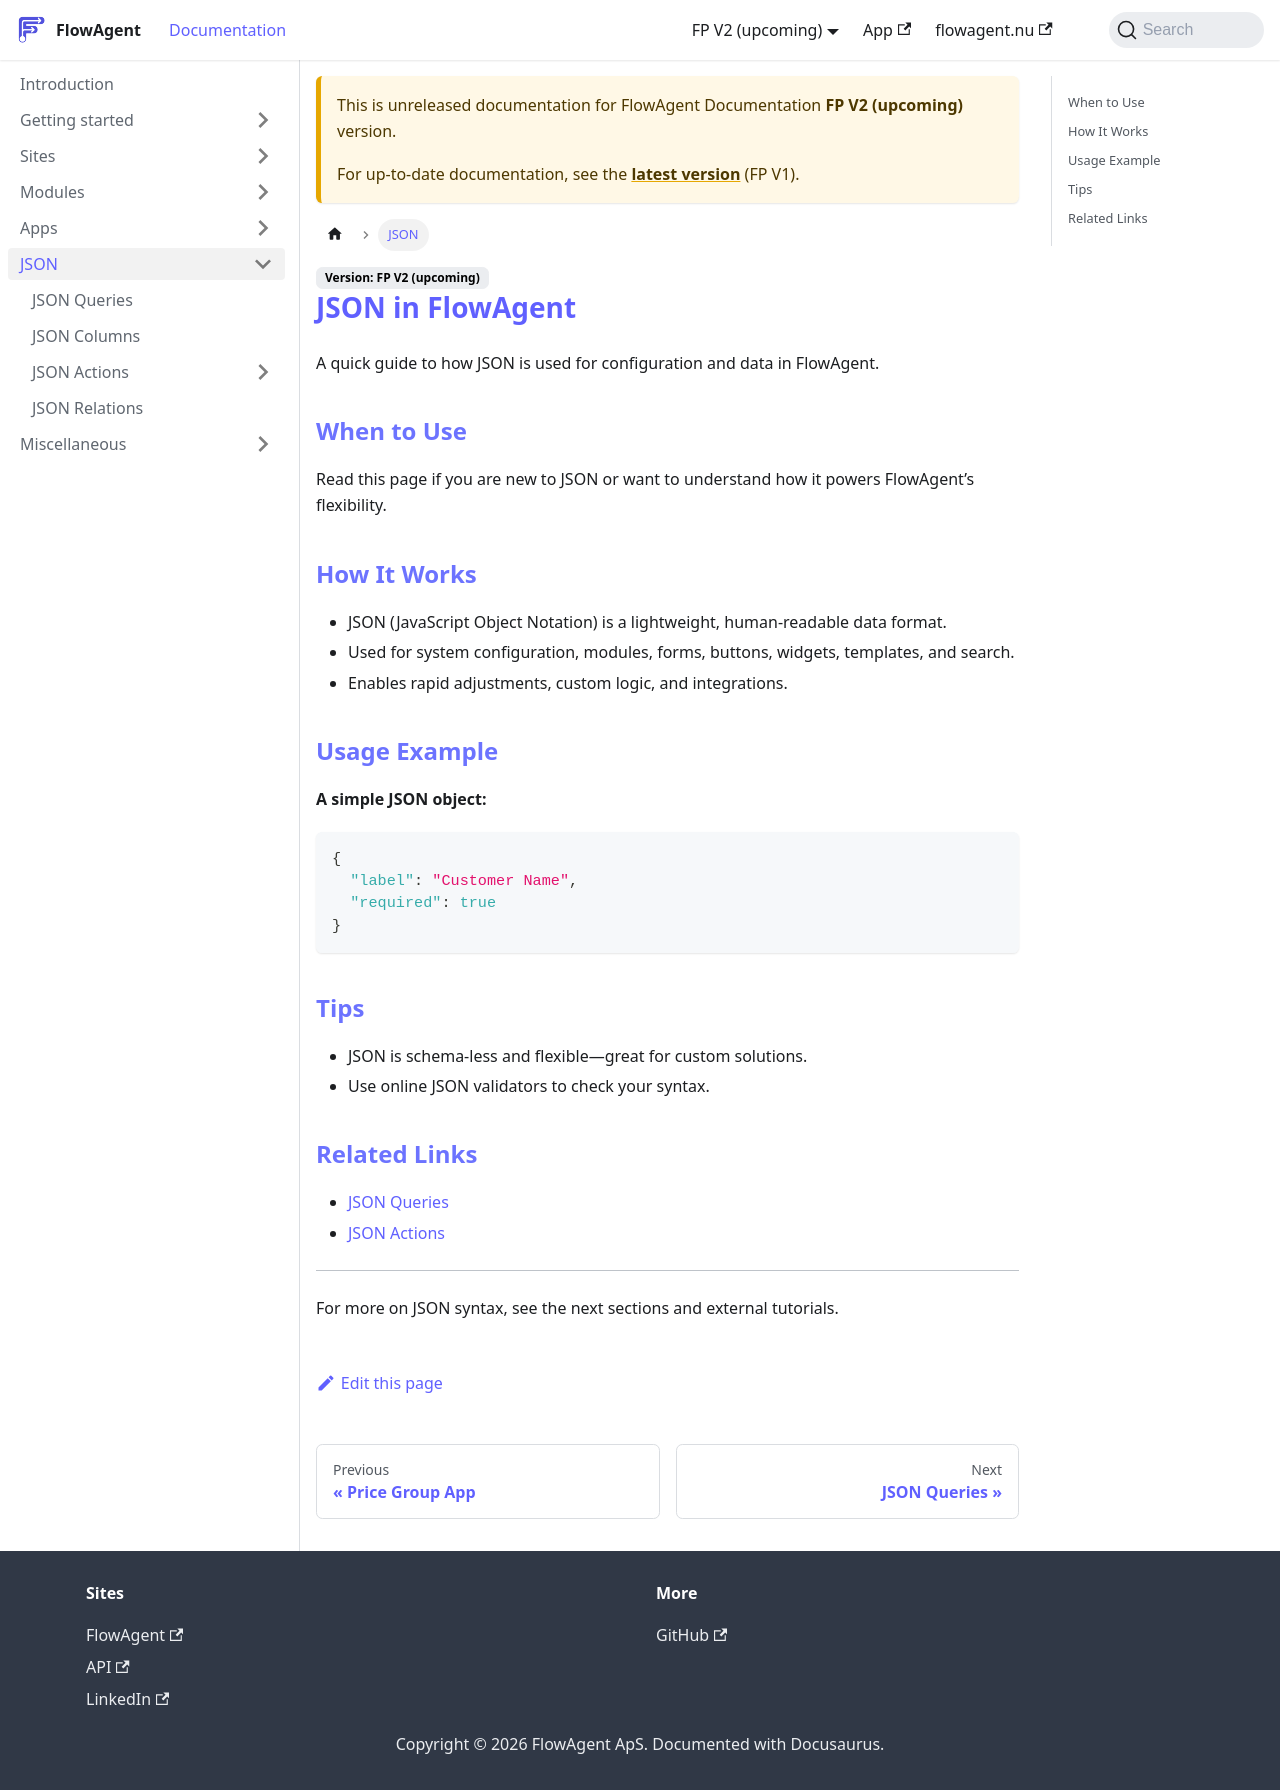

repository: flowagentnu/1rel-documentation · page: docs/v2/JSON/json-intro-to-json.html · generator: docusaurus

# JSON in FlowAgent

A quick guide to how JSON is used for configuration and data in FlowAgent.

## When to Use
Read this page if you are new to JSON or want to understand how it powers FlowAgent’s flexibility.

## How It Works
- JSON (JavaScript Object Notation) is a lightweight, human-readable data format.
- Used for system configuration, modules, forms, buttons, widgets, templates, and search.
- Enables rapid adjustments, custom logic, and integrations.

## Usage Example
**A simple JSON object:**
```json
{
  "label": "Customer Name",
  "required": true
}
```

## Tips
- JSON is schema-less and flexible—great for custom solutions.
- Use online JSON validators to check your syntax.

## Related Links
- [JSON Queries](json-query.md)
- [JSON Actions](json-actions.md)

---

For more on JSON syntax, see the next sections and external tutorials.
